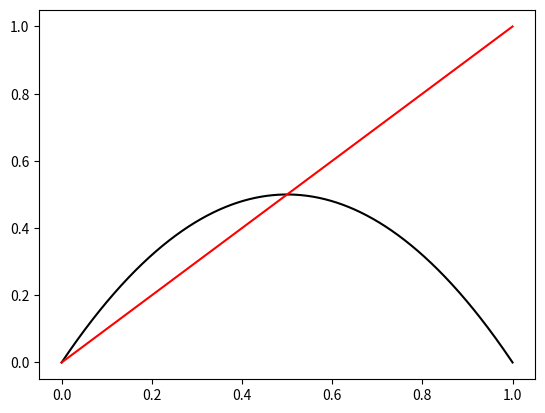

The matplotlib source for this figure:
from matplotlib import pyplot as plt 
import numpy as np

def plot(a, x0=0.1):	

	x = np.linspace(0, 1, 1000)
	y = 2 * x * (1 - x)

	plt.plot(x, y, color="black")
	plt.plot([0, 1], [0, 1], color="red")
	plt.show()


if __name__ == "__main__":
	plot(2)